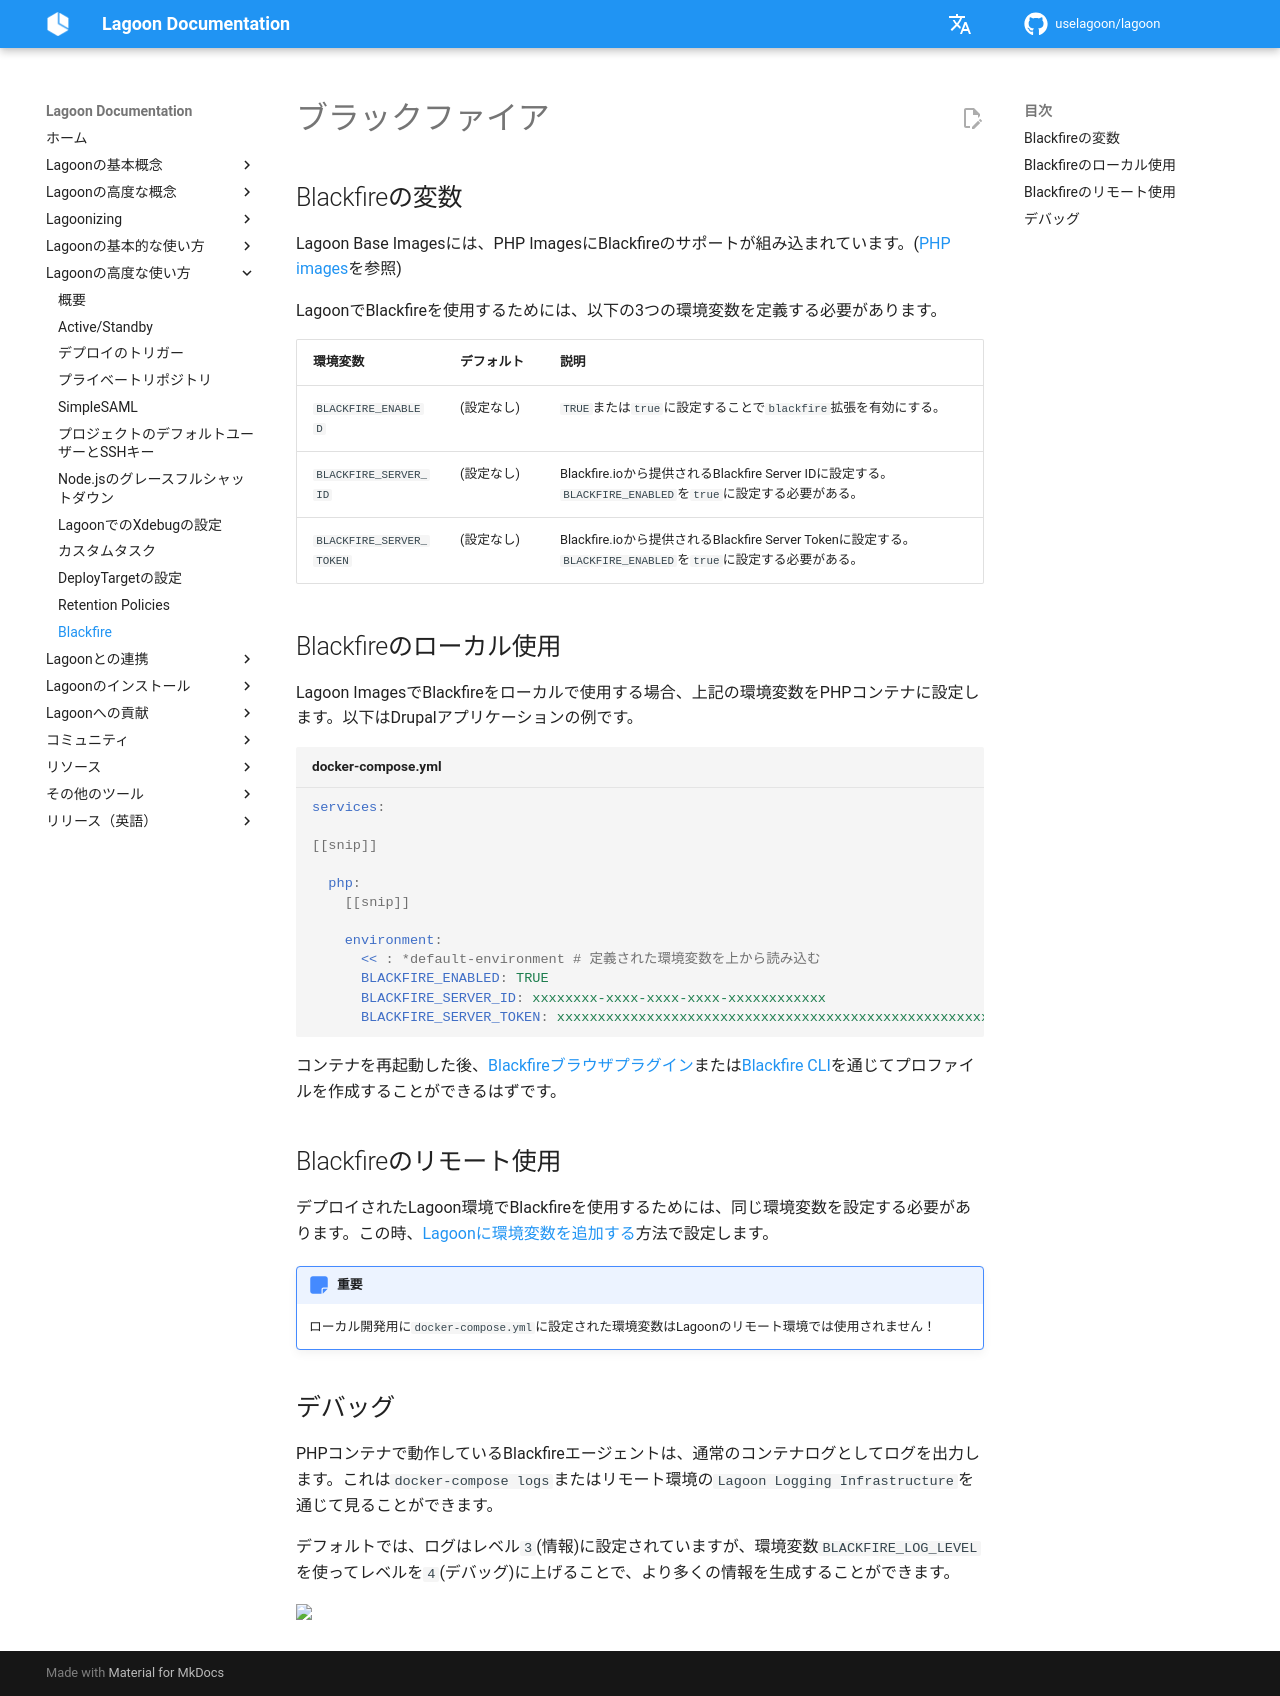

repository: uselagoon/lagoon · page: ja/using-lagoon-advanced/blackfire/index.html · generator: mkdocs

# ブラックファイア

## Blackfireの変数

Lagoon Base Imagesには、PHP ImagesにBlackfireのサポートが組み込まれています。([PHP images](https://github.com/uselagoon/lagoon-images/blob/main/images/php-fpm/entrypoints/80-php-blackfire.sh)を参照)

LagoonでBlackfireを使用するためには、以下の3つの環境変数を定義する必要があります。

| 環境変数 | デフォルト | 説明 |
| :--- | :--- | :--- |
| `BLACKFIRE_ENABLED` | \(設定なし\) | `TRUE`または`true`に設定することで`blackfire`拡張を有効にする。 |
| `BLACKFIRE_SERVER_ID` | \(設定なし\) | Blackfire.ioから提供されるBlackfire Server IDに設定する。`BLACKFIRE_ENABLED`を`true`に設定する必要がある。 |
| `BLACKFIRE_SERVER_TOKEN` | \(設定なし\) | Blackfire.ioから提供されるBlackfire Server Tokenに設定する。`BLACKFIRE_ENABLED`を`true`に設定する必要がある。 |

## Blackfireのローカル使用

Lagoon ImagesでBlackfireをローカルで使用する場合、上記の環境変数をPHPコンテナに設定します。以下はDrupalアプリケーションの例です。

```yaml title="docker-compose.yml"

services:

[[snip]]

  php:
    [[snip]]

    environment:
      << : *default-environment # 定義された環境変数を上から読み込む
      BLACKFIRE_ENABLED: TRUE
      BLACKFIRE_SERVER_ID: xxxxxxxx-xxxx-xxxx-xxxx-xxxxxxxxxxxx
      BLACKFIRE_SERVER_TOKEN: xxxxxxxxxxxxxxxxxxxxxxxxxxxxxxxxxxxxxxxxxxxxxxxxxxxxxxxxxxxxxxxx
```

コンテナを再起動した後、[Blackfireブラウザプラグイン](https://blackfire.io/docs/profiling-cookbooks/profiling-http-via-browser)または[Blackfire CLI](https://blackfire.io/docs/profiling-cookbooks/profiling-http-via-cli)を通じてプロファイルを作成することができるはずです。

## Blackfireのリモート使用

デプロイされたLagoon環境でBlackfireを使用するためには、同じ環境変数を設定する必要があります。この時、[Lagoonに環境変数を追加する](../concepts-advanced/environment-variables.md)方法で設定します。

!!! warn "重要"
    ローカル開発用に`docker-compose.yml`に設定された環境変数はLagoonのリモート環境では使用されません！

## デバッグ

PHPコンテナで動作しているBlackfireエージェントは、通常のコンテナログとしてログを出力します。これは`docker-compose logs`またはリモート環境の`Lagoon Logging Infrastructure`を通じて見ることができます。

デフォルトでは、ログはレベル`3`(情報)に設定されていますが、環境変数`BLACKFIRE_LOG_LEVEL`を使ってレベルを`4`(デバッグ)に上げることで、より多くの情報を生成することができます。
